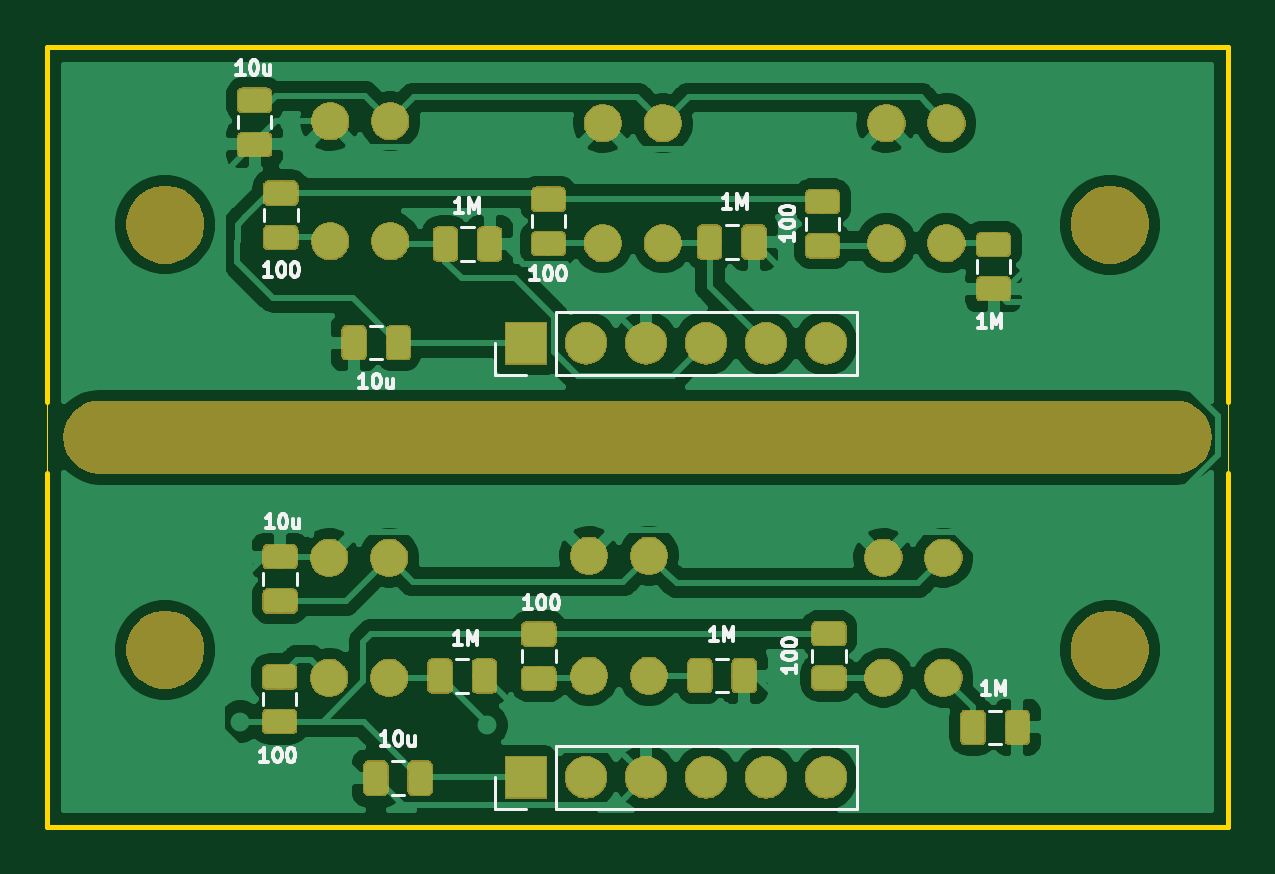
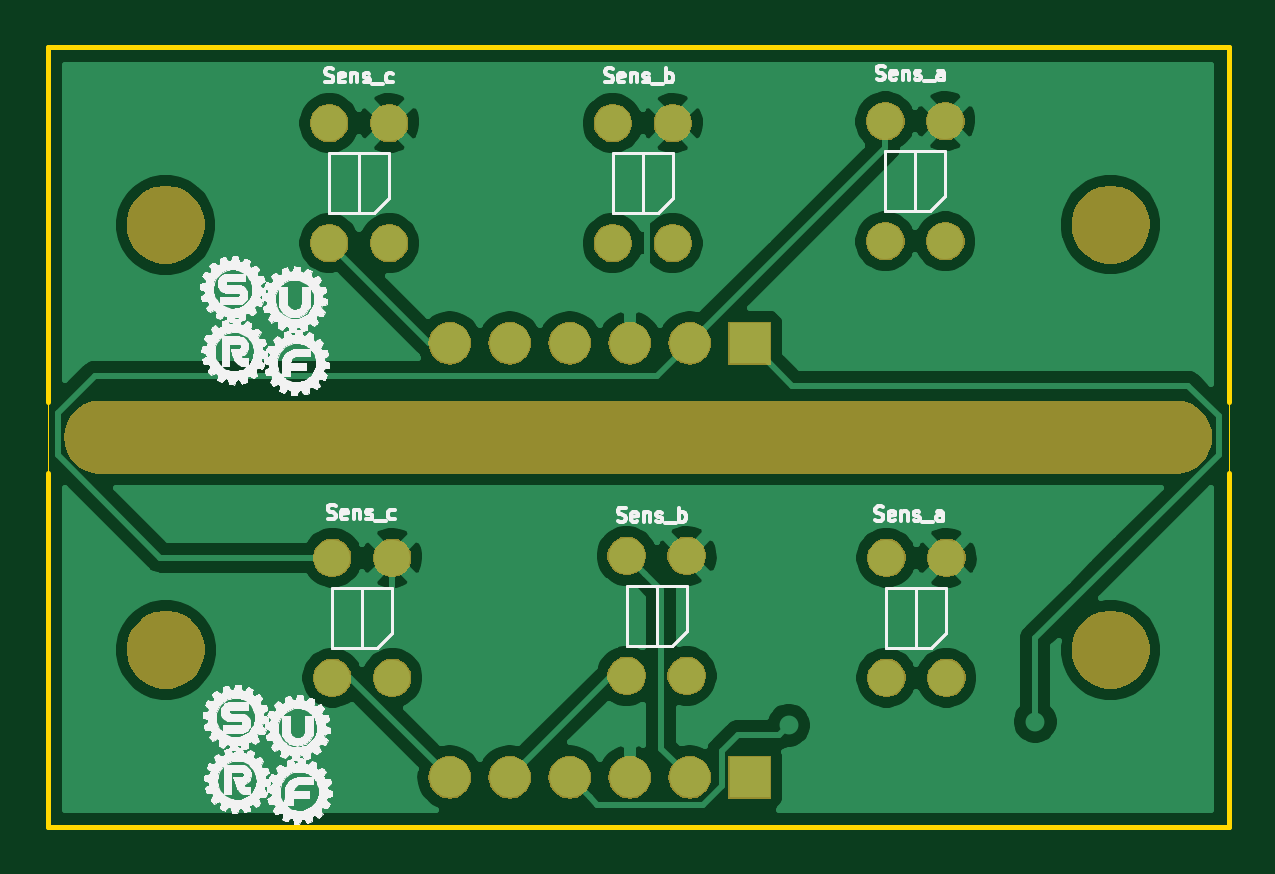
Circuit board: 9 layer files. Board 50.0 x 33.0 mm.
- bottom_copper: Linesens_mini.gbl (60474 bytes)
- bottom_silk: Linesens_mini.gbo (269298 bytes)
- paste: Linesens_mini.gbp (536 bytes)
- bottom_mask: Linesens_mini.gbs (45243 bytes)
- outline: Linesens_mini.gko (943 bytes)
- top_copper: Linesens_mini.gtl (151220 bytes)
- top_silk: Linesens_mini.gto (15065 bytes)
- paste: Linesens_mini.gtp (56186 bytes)
- top_mask: Linesens_mini.gts (78249 bytes)

=== bottom_copper: Linesens_mini.gbl (60474 bytes, source omitted) ===
=== bottom_silk: Linesens_mini.gbo (269298 bytes, source omitted) ===
=== paste: Linesens_mini.gbp ===
G04 #@! TF.GenerationSoftware,KiCad,Pcbnew,(6.0.0-rc1-dev-1521-g81a0ab4d7)*
G04 #@! TF.CreationDate,2019-02-16T01:33:36+09:00
G04 #@! TF.ProjectId,Linesens_mini,4c696e65-7365-46e7-935f-6d696e692e6b,rev?*
G04 #@! TF.SameCoordinates,Original*
G04 #@! TF.FileFunction,Paste,Bot*
G04 #@! TF.FilePolarity,Positive*
%FSLAX46Y46*%
G04 Gerber Fmt 4.6, Leading zero omitted, Abs format (unit mm)*
G04 Created by KiCad (PCBNEW (6.0.0-rc1-dev-1521-g81a0ab4d7)) date 02/16/19 01:33:36*
%MOMM*%
%LPD*%
G04 APERTURE LIST*
G04 APERTURE END LIST*
M02*

=== bottom_mask: Linesens_mini.gbs (45243 bytes, source omitted) ===
=== outline: Linesens_mini.gko ===
G04 #@! TF.GenerationSoftware,KiCad,Pcbnew,(6.0.0-rc1-dev-1521-g81a0ab4d7)*
G04 #@! TF.CreationDate,2019-02-16T01:33:36+09:00
G04 #@! TF.ProjectId,Linesens_mini,4c696e65-7365-46e7-935f-6d696e692e6b,rev?*
G04 #@! TF.SameCoordinates,Original*
G04 #@! TF.FileFunction,Profile,NP*
%FSLAX46Y46*%
G04 Gerber Fmt 4.6, Leading zero omitted, Abs format (unit mm)*
G04 Created by KiCad (PCBNEW (6.0.0-rc1-dev-1521-g81a0ab4d7)) date 02/16/19 01:33:36*
%MOMM*%
%LPD*%
G04 APERTURE LIST*
%ADD10C,0.050000*%
%ADD11C,0.200000*%
G04 APERTURE END LIST*
D10*
X63000000Y-71500000D02*
X63000000Y-74500001D01*
X112975000Y-71475000D02*
X112975000Y-74525000D01*
D11*
X63000000Y-56500001D02*
X63000000Y-71500000D01*
X113000000Y-56500001D02*
X63000000Y-56500001D01*
X113000000Y-71500000D02*
X113000000Y-56500001D01*
X63000000Y-74500001D02*
X63000000Y-89500000D01*
X113000000Y-89500000D02*
X113000000Y-74500001D01*
X63000000Y-89500000D02*
X113000000Y-89500000D01*
M02*

=== top_copper: Linesens_mini.gtl (151220 bytes, source omitted) ===
=== top_silk: Linesens_mini.gto (15065 bytes, source omitted) ===
=== paste: Linesens_mini.gtp (56186 bytes, source omitted) ===
=== top_mask: Linesens_mini.gts (78249 bytes, source omitted) ===
